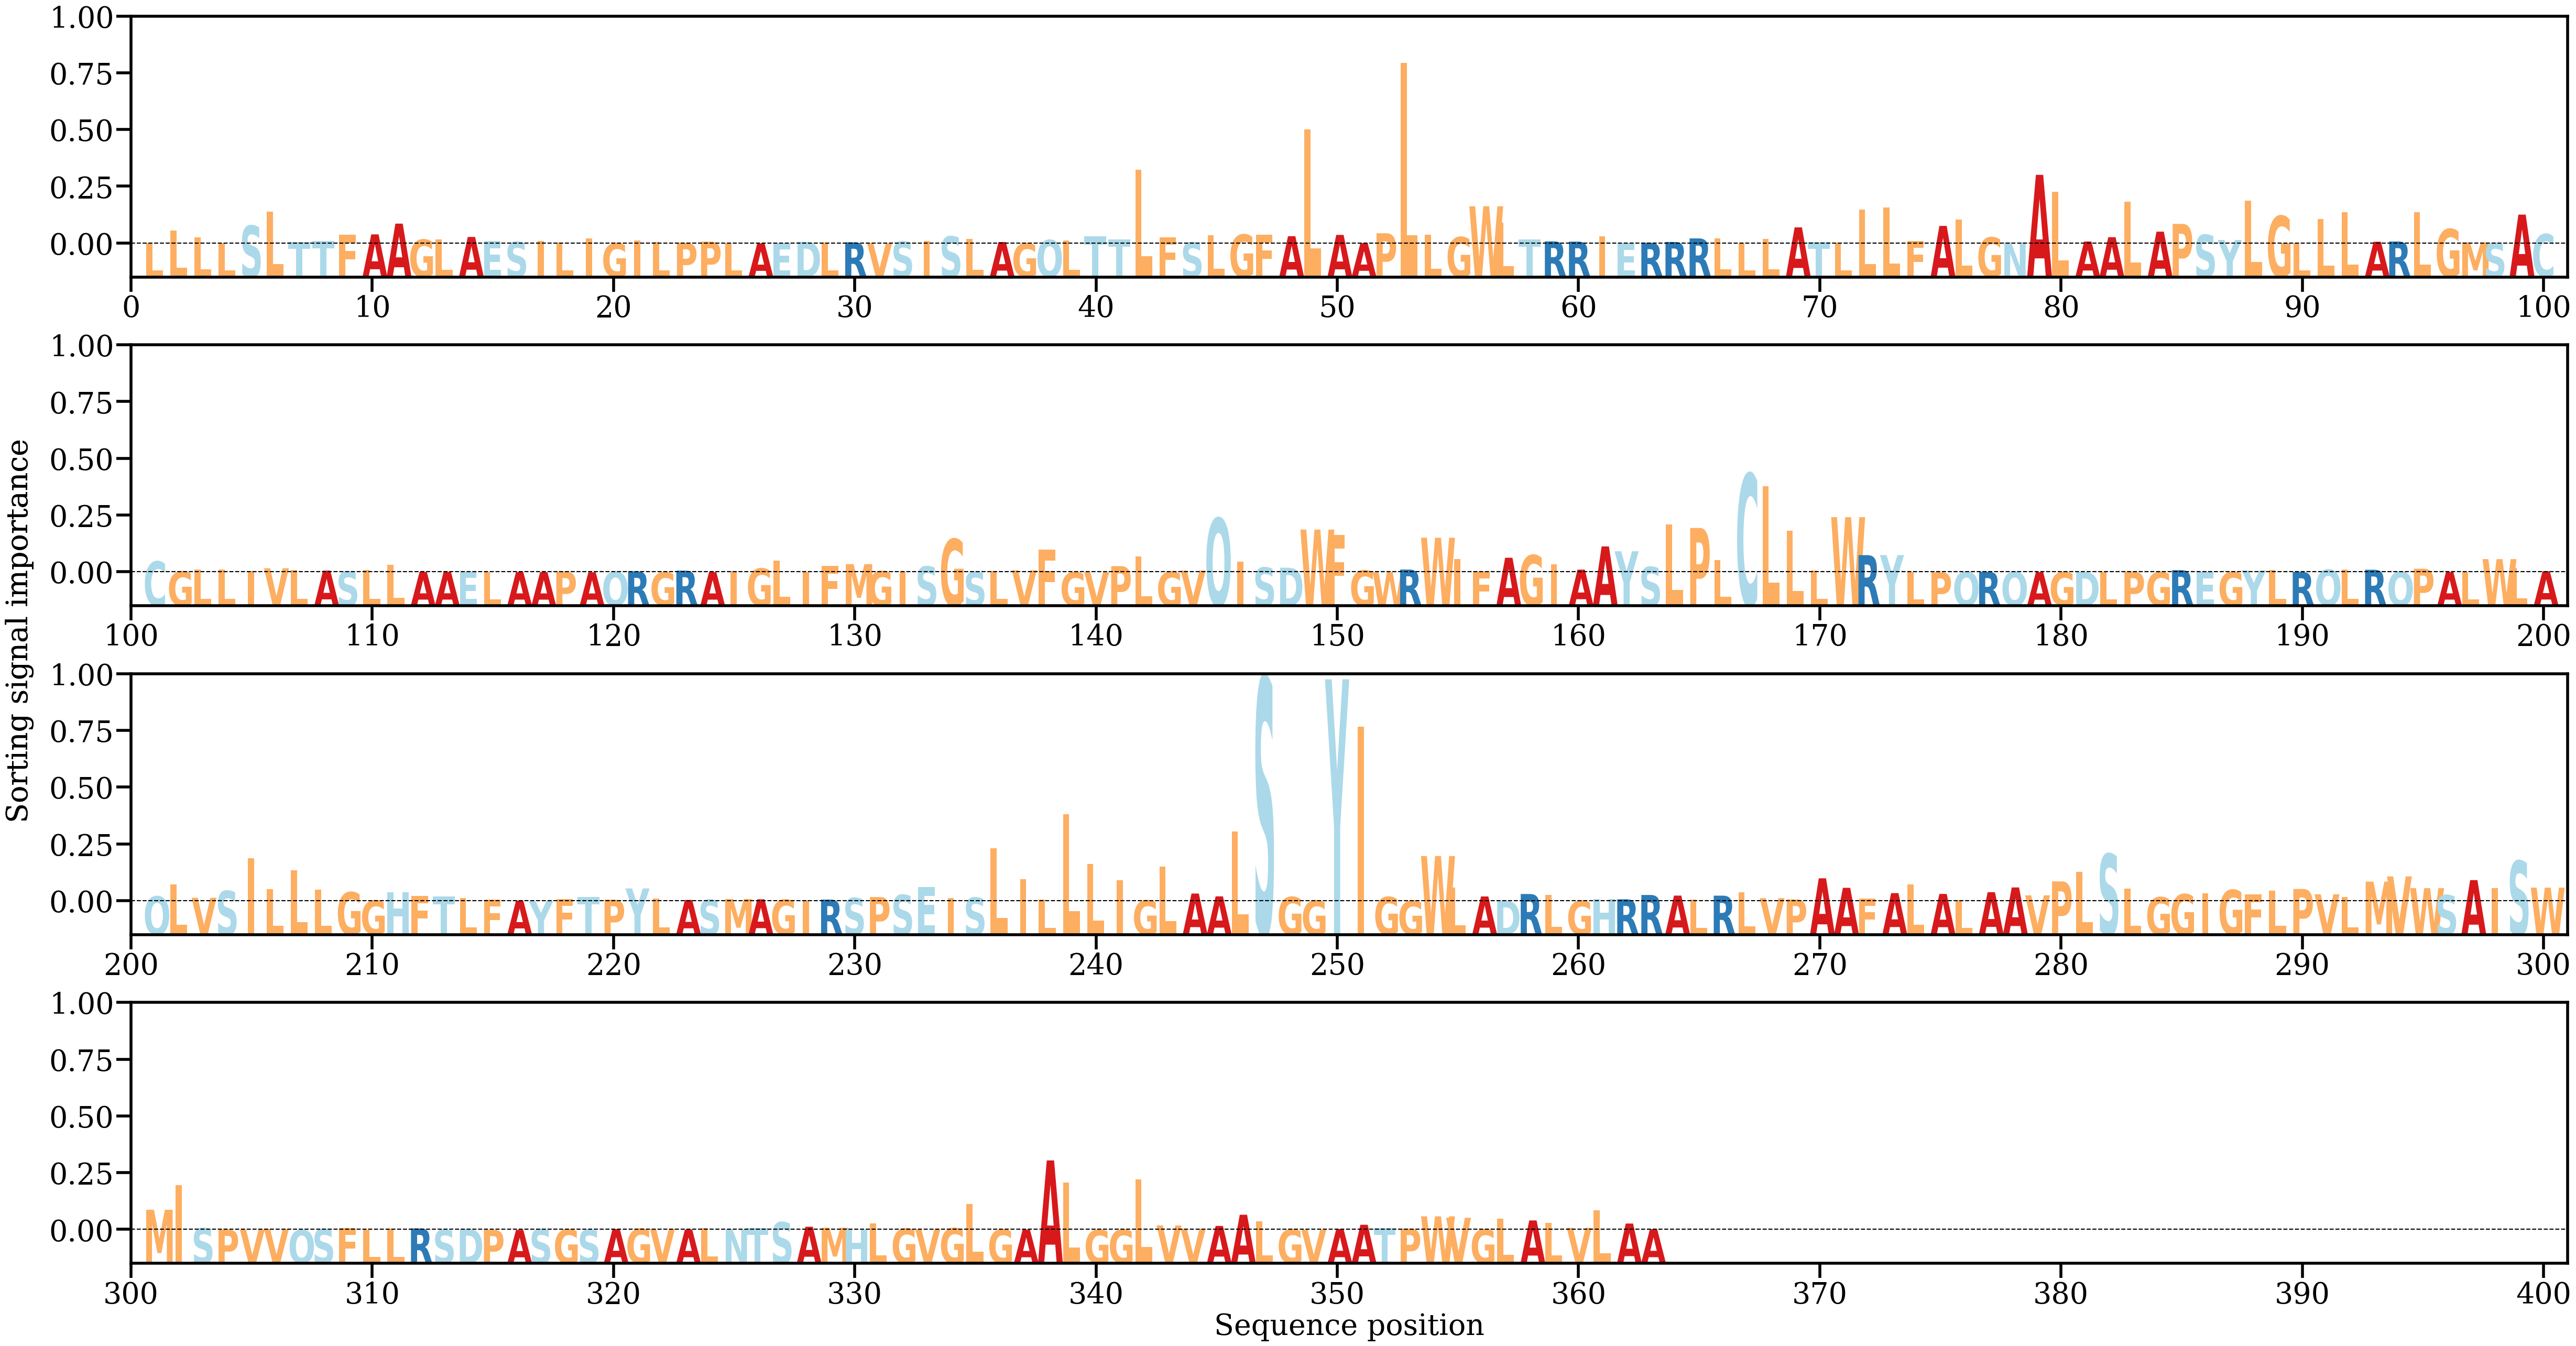

Data behind this chart, as committed beside it:
AA, Alpha
L, [6.804088e-05]
L, [0.00290318]
L, [0.00142353]
L, [5.582599e-05]
S, [0.00404782]
L, [0.00719745]
T, [0.0003541]
T, [0.00052934]
F, [0.00194155]
A, [0.00207491]
A, [0.00451718]
G, [0.00088838]
L, [0.00096477]
A, [0.00149589]
E, [0.00053579]
S, [0.00037261]
I, [0.000553]
L, [0.00018563]
I, [0.00113808]
G, [5.0454342e-05]
I, [0.00069511]
L, [0.00037011]
P, [0.00015321]
P, [0.00043394]
L, [0.00010495]
A, [3.8480943e-05]
E, [0.00014863]
D, [0.00039373]
L, [0.00023818]
R, [0.00028494]
V, [5.6042423e-05]
S, [0.00045865]
I, [0.00054303]
S, [0.00161443]
L, [0.00101109]
A, [0.00033979]
G, [5.054117e-05]
Q, [0.00080035]
L, [0.00072579]
T, [0.00158637]
T, [0.00092178]
L, [0.01674777]
F, [0.00144501]
S, [0.00025747]
L, [0.00184714]
G, [0.00203713]
F, [0.00204406]
A, [0.00166588]
L, [0.02585983]
A, [0.00195549]
A, [9.310663e-05]
P, [0.00233208]
L, [0.04090543]
L, [0.00193957]
G, [0.00146101]
W, [0.0084575]
L, [0.00476347]
T, [0.00096002]
R, [0.00049397]
R, [0.00043735]
... 303 more rows
